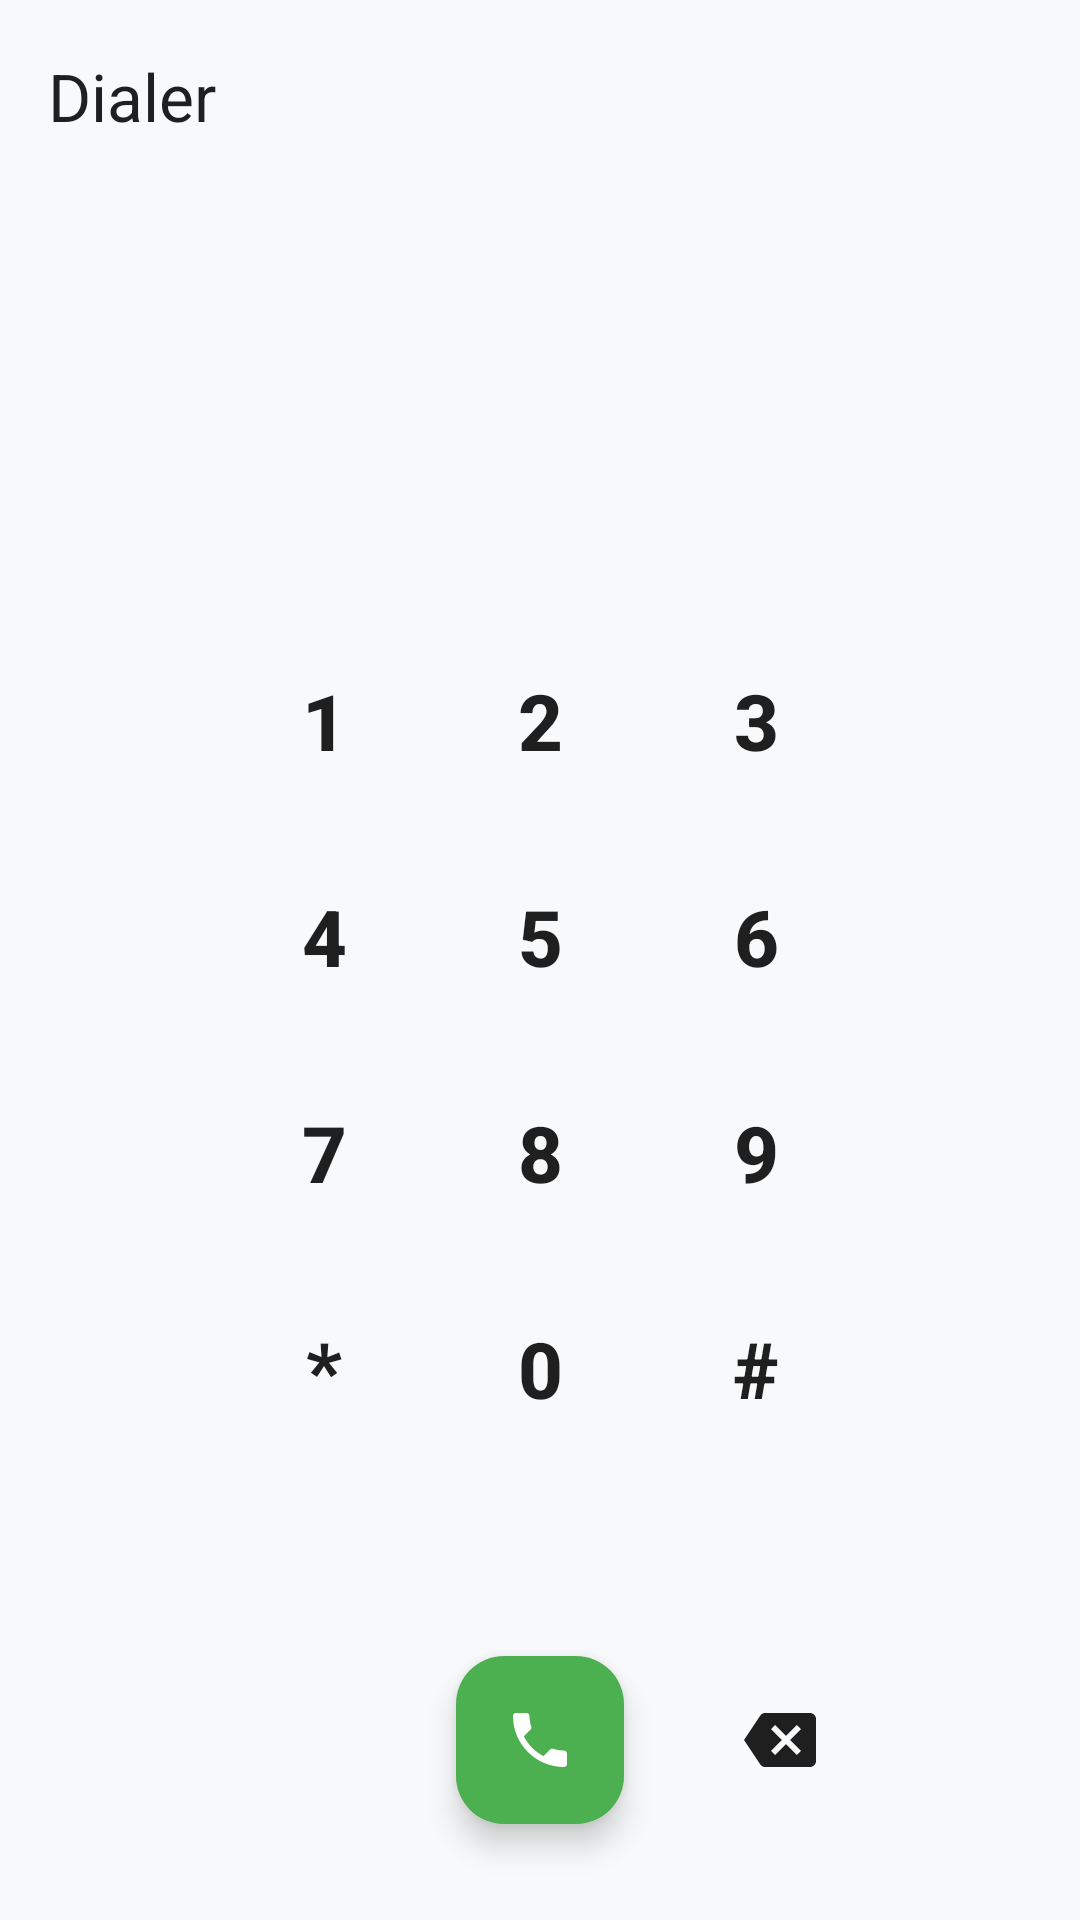

Reconstruct the res/layout file that produces this screen, plus the resources it refers to.
<!-- AndroidManifest.xml: application theme Theme.ContactVIP -->
<!-- res/layout/activity_dialer.xml -->
<?xml version="1.0" encoding="utf-8"?>
<androidx.constraintlayout.widget.ConstraintLayout xmlns:android="http://schemas.android.com/apk/res/android"
    xmlns:app="http://schemas.android.com/apk/res-auto"
    xmlns:tools="http://schemas.android.com/tools"
    android:layout_width="match_parent"
    android:layout_height="match_parent">

    <com.google.android.material.appbar.MaterialToolbar
        android:id="@+id/toolbar"
        android:layout_width="match_parent"
        android:layout_height="?attr/actionBarSize"
        app:navigationIcon="@drawable/ic_arrow_back"
        app:navigationContentDescription="Back"
        app:title="@string/dialer"
        app:layout_constraintTop_toTopOf="parent" />

    
    <TextView
        android:id="@+id/tv_dialed_number"
        android:layout_width="0dp"
        android:layout_height="wrap_content"
        android:layout_marginHorizontal="24dp"
        android:layout_marginTop="16dp"
        android:gravity="center"
        android:maxLines="2"
        android:textColor="?attr/colorOnSurface"
        android:textSize="32sp"
        android:textStyle="bold"
        app:layout_constraintEnd_toEndOf="parent"
        app:layout_constraintStart_toStartOf="parent"
        app:layout_constraintTop_toBottomOf="@id/toolbar"
        tools:text="0987654321" />

    <TextView
        android:id="@+id/tv_contact_name"
        android:layout_width="0dp"
        android:layout_height="wrap_content"
        android:layout_marginHorizontal="24dp"
        android:layout_marginTop="4dp"
        android:gravity="center"
        android:textColor="?attr/colorPrimary"
        android:textSize="16sp"
        android:textStyle="bold"
        app:layout_constraintEnd_toEndOf="parent"
        app:layout_constraintStart_toStartOf="parent"
        app:layout_constraintTop_toBottomOf="@id/tv_dialed_number"
        tools:text="John Doe" />

    
    <GridLayout
        android:id="@+id/dial_pad"
        android:layout_width="wrap_content"
        android:layout_height="wrap_content"
        android:columnCount="3"
        android:rowCount="4"
        android:layout_marginTop="16dp"
        app:layout_constraintBottom_toTopOf="@id/btn_call"
        app:layout_constraintEnd_toEndOf="parent"
        app:layout_constraintStart_toStartOf="parent"
        app:layout_constraintTop_toBottomOf="@id/tv_contact_name"
        app:layout_constraintVertical_bias="0.4">

        <com.google.android.material.button.MaterialButton style="@style/DialerButton" android:text="1" />
        <com.google.android.material.button.MaterialButton style="@style/DialerButton" android:text="2" />
        <com.google.android.material.button.MaterialButton style="@style/DialerButton" android:text="3" />
        <com.google.android.material.button.MaterialButton style="@style/DialerButton" android:text="4" />
        <com.google.android.material.button.MaterialButton style="@style/DialerButton" android:text="5" />
        <com.google.android.material.button.MaterialButton style="@style/DialerButton" android:text="6" />
        <com.google.android.material.button.MaterialButton style="@style/DialerButton" android:text="7" />
        <com.google.android.material.button.MaterialButton style="@style/DialerButton" android:text="8" />
        <com.google.android.material.button.MaterialButton style="@style/DialerButton" android:text="9" />
        <com.google.android.material.button.MaterialButton style="@style/DialerButton" android:text="*" />
        <com.google.android.material.button.MaterialButton style="@style/DialerButton" android:text="0" />
        <com.google.android.material.button.MaterialButton style="@style/DialerButton" android:text="#" />
    </GridLayout>

    
    <com.google.android.material.floatingactionbutton.FloatingActionButton
        android:id="@+id/btn_call"
        android:layout_width="wrap_content"
        android:layout_height="wrap_content"
        android:layout_marginBottom="32dp"
        android:contentDescription="@string/call"
        app:backgroundTint="@color/green_call"
        app:layout_constraintBottom_toBottomOf="parent"
        app:layout_constraintEnd_toEndOf="parent"
        app:layout_constraintStart_toStartOf="parent"
        app:srcCompat="@drawable/ic_call"
        app:tint="@android:color/white" />

    
    <ImageButton
        android:id="@+id/btn_delete"
        android:layout_width="56dp"
        android:layout_height="56dp"
        android:layout_marginStart="24dp"
        android:background="?attr/selectableItemBackgroundBorderless"
        android:contentDescription="Delete"
        android:src="@drawable/ic_backspace"
        app:tint="?attr/colorOnSurface"
        app:layout_constraintBottom_toBottomOf="@id/btn_call"
        app:layout_constraintStart_toEndOf="@id/btn_call"
        app:layout_constraintTop_toTopOf="@id/btn_call" />

</androidx.constraintlayout.widget.ConstraintLayout>
<!-- resources referenced by this layout -->
<resources>
  <color name="green_call">#4CAF50</color>
  <!-- drawable ic_backspace (drawable) -->
  <vector xmlns:android="http://schemas.android.com/apk/res/android"
      android:width="24dp"
      android:height="24dp"
      android:viewportWidth="24"
      android:viewportHeight="24"
      android:tint="?attr/colorControlNormal">
      <path
          android:fillColor="@android:color/white"
          android:pathData="M22,3H7c-0.69,0 -1.23,0.35 -1.59,0.88L0,12l5.41,8.11c0.36,0.53 0.9,0.89 1.59,0.89h15c1.1,0 2,-0.9 2,-2V5c0,-1.1 -0.9,-2 -2,-2zm-3,12.59L17.59,17L14,13.41L10.41,17L9,15.59L12.59,12L9,8.41L10.41,7L14,10.59L17.59,7L19,8.41L15.41,12L19,15.59z"/>
  </vector>
  <!-- drawable ic_call (drawable) -->
  <vector xmlns:android="http://schemas.android.com/apk/res/android"
      android:width="24dp"
      android:height="24dp"
      android:viewportWidth="24"
      android:viewportHeight="24">
      <path
          android:fillColor="@android:color/white"
          android:pathData="M20,15.5c-1.25,0 -2.45,-0.2 -3.57,-0.57c-0.1,-0.03 -0.21,-0.05 -0.31,-0.05c-0.26,0 -0.51,0.1 -0.71,0.29l-2.2,2.2c-2.83,-1.44 -5.15,-3.75 -6.59,-6.59l2.2,-2.2c0.28,-0.28 0.36,-0.67 0.25,-1.02C8.7,6.45 8.5,5.25 8.5,4c0,-0.55 -0.45,-1 -1,-1H4c-0.55,0 -1,0.45 -1,1c0,9.39 7.61,17 17,17c0.55,0 1,-0.45 1,-1v-3.5c0,-0.55 -0.45,-1 -1,-1z"/>
  </vector>
  <string name="call">Call</string>
  <string name="dialer">Dialer</string>
  <style name="DialerButton" parent="Widget.MaterialComponents.Button.TextButton">
          <item name="android:layout_width">72dp</item>
          <item name="android:layout_height">72dp</item>
          <item name="android:textSize">26sp</item>
          <item name="android:textStyle">bold</item>
          <item name="android:textColor">?attr/colorOnSurface</item>
          <item name="android:insetTop">0dp</item>
          <item name="android:insetBottom">0dp</item>
          <item name="shapeAppearanceOverlay">@style/ShapeAppearanceOverlay.App.Rounded</item>
      </style>
  <style name="Theme.ContactVIP" parent="Base.Theme.ContactVIP" />
  <style name="ShapeAppearanceOverlay.App.Rounded" parent="">
          <item name="cornerSize">50%</item>
      </style>
  <color name="primary_light">#1A73E8</color>
  <color name="on_primary_light">#FFFFFF</color>
  <color name="primary_container_light">#D3E3FD</color>
  <color name="on_primary_container_light">#041E49</color>
  <color name="background_light">#F8F9FA</color>
  <color name="surface_light">#FFFFFF</color>
  <color name="on_surface_light">#1F1F1F</color>
  <color name="surface_variant_light">#EEF2F6</color>
  <color name="on_surface_variant_light">#444746</color>
  <color name="outline_light">#747775</color>
  <color name="outline_variant_light">#E0E2E5</color>
  <color name="text_primary_light">#1F1F1F</color>
  <color name="text_secondary_light">#5E5E5E</color>
</resources>
